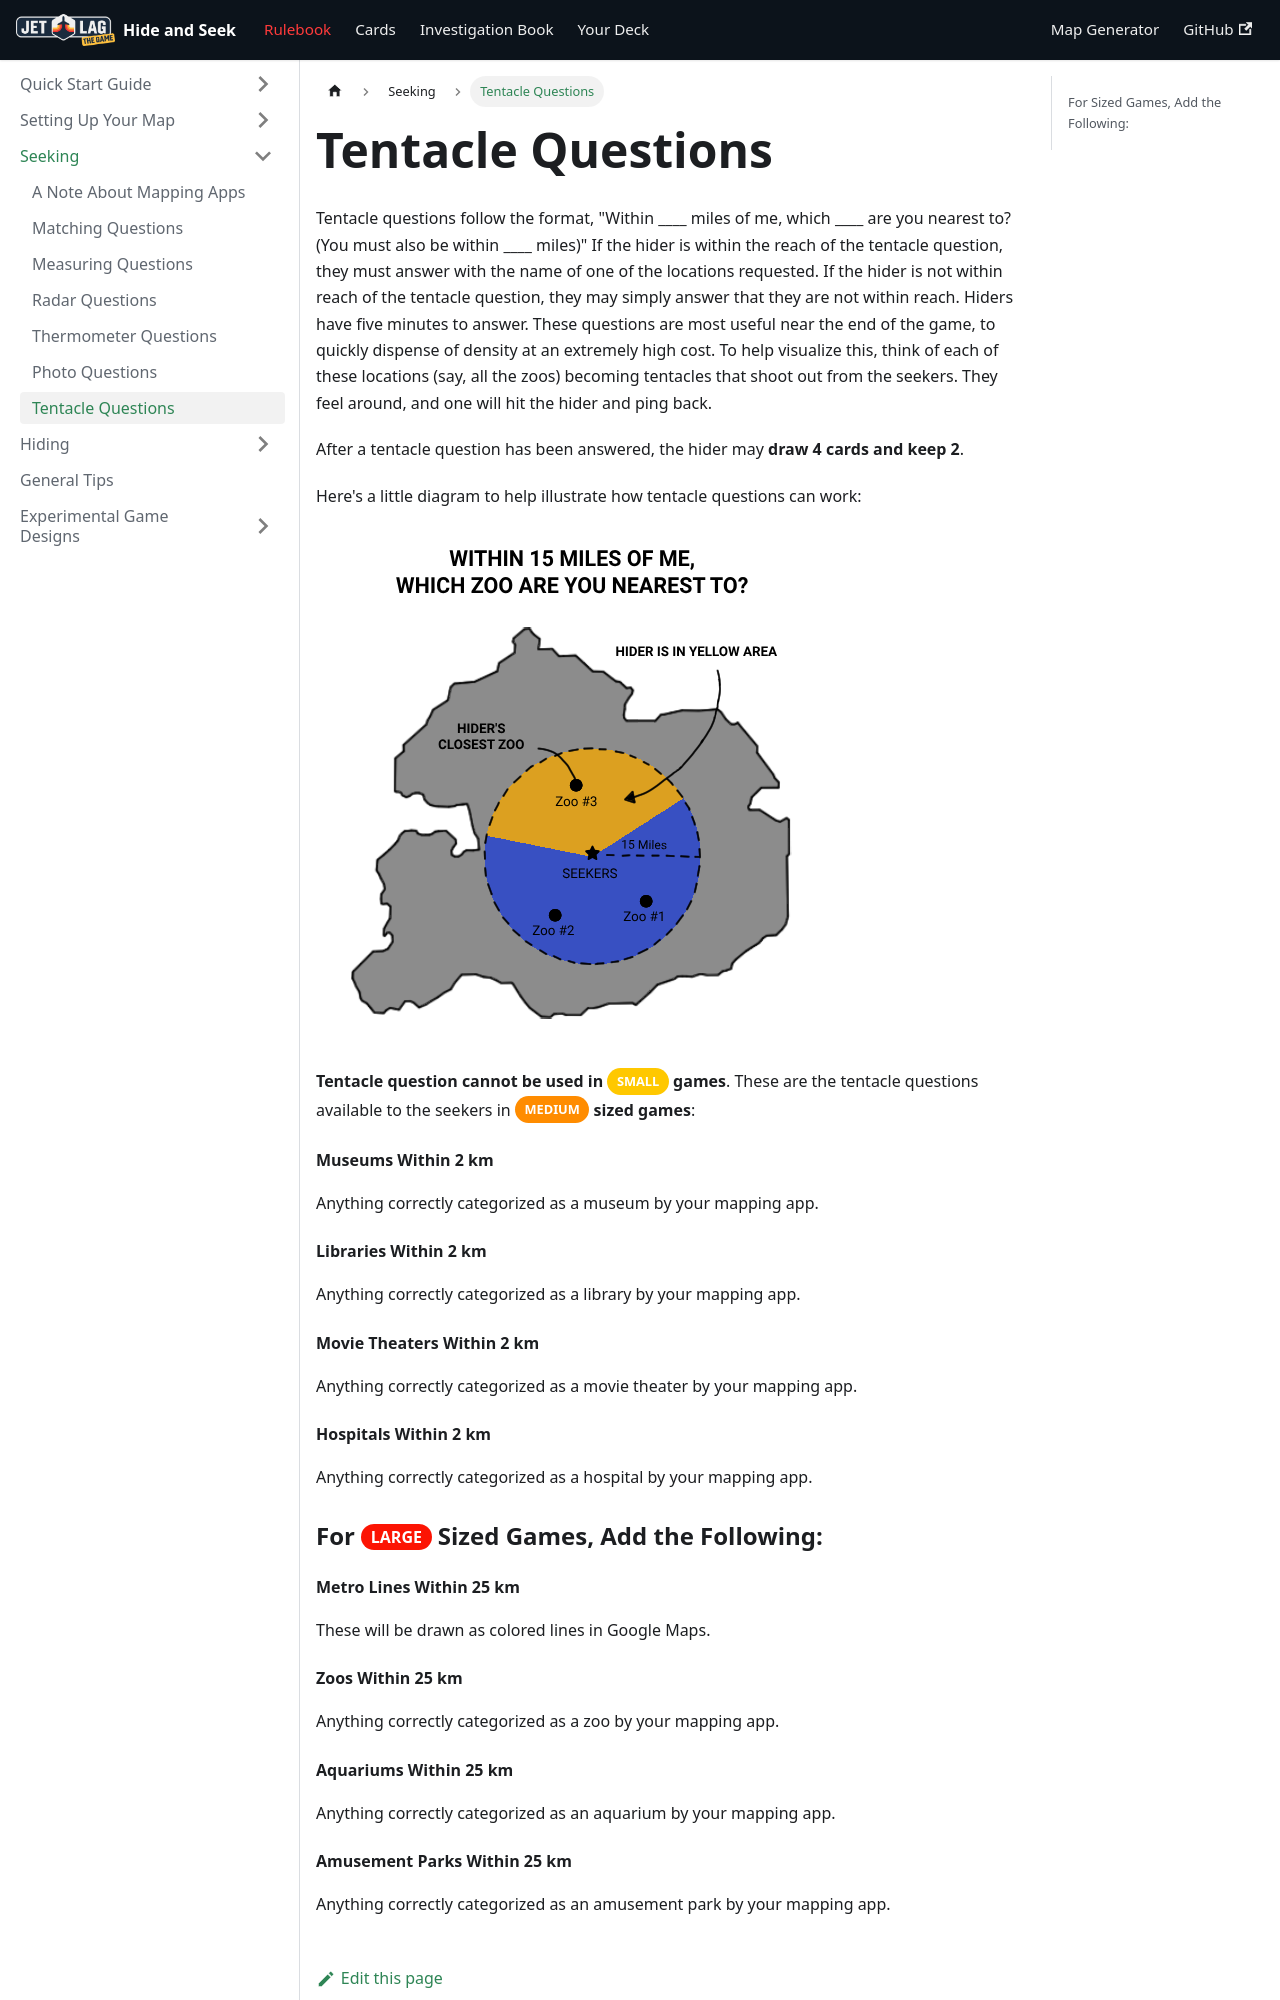

repository: JQChong/jet-lag · page: docs/seeking/tentacle_questions.html · generator: docusaurus

---
sidebar_position: 8
---

# Tentacle Questions

Tentacle questions follow the format, "Within \_\_\_\_ miles of me, which \_\_\_\_ are you nearest to? (You must also be within \_\_\_\_ miles)" If the hider is within the reach of the tentacle question, they must answer with the name of one of the locations requested. If the hider is not within reach of the tentacle question, they may simply answer that they are not within reach. Hiders have five minutes to answer. These questions are most useful near the end of the game, to quickly dispense of density at an extremely high cost. To help visualize this, think of each of these locations (say, all the zoos) becoming tentacles that shoot out from the seekers. They feel around, and one will hit the hider and ping back.

After a tentacle question has been answered, the hider may **draw 4 cards and keep 2**.

Here's a little diagram to help illustrate how tentacle questions can work:

![Within 15 miles of me, which zoo are you nearest to?](../assets/seeking_tentacle_questions.png)

import LabelPill from '@site/src/components/LabelPill';

**Tentacle question cannot be used in <LabelPill label='SMALL'/> games**. These are the tentacle questions available to the seekers in **<LabelPill label='MEDIUM'/> sized games**:

#### Museums Within 2 km

Anything correctly categorized as a museum by your mapping app.

#### Libraries Within 2 km

Anything correctly categorized as a library by your mapping app.

#### Movie Theaters Within 2 km

Anything correctly categorized as a movie theater by your mapping app.

#### Hospitals Within 2 km

Anything correctly categorized as a hospital by your mapping app.

### For <LabelPill label='LARGE' fontSize='1rem'/> Sized Games, Add the Following:
